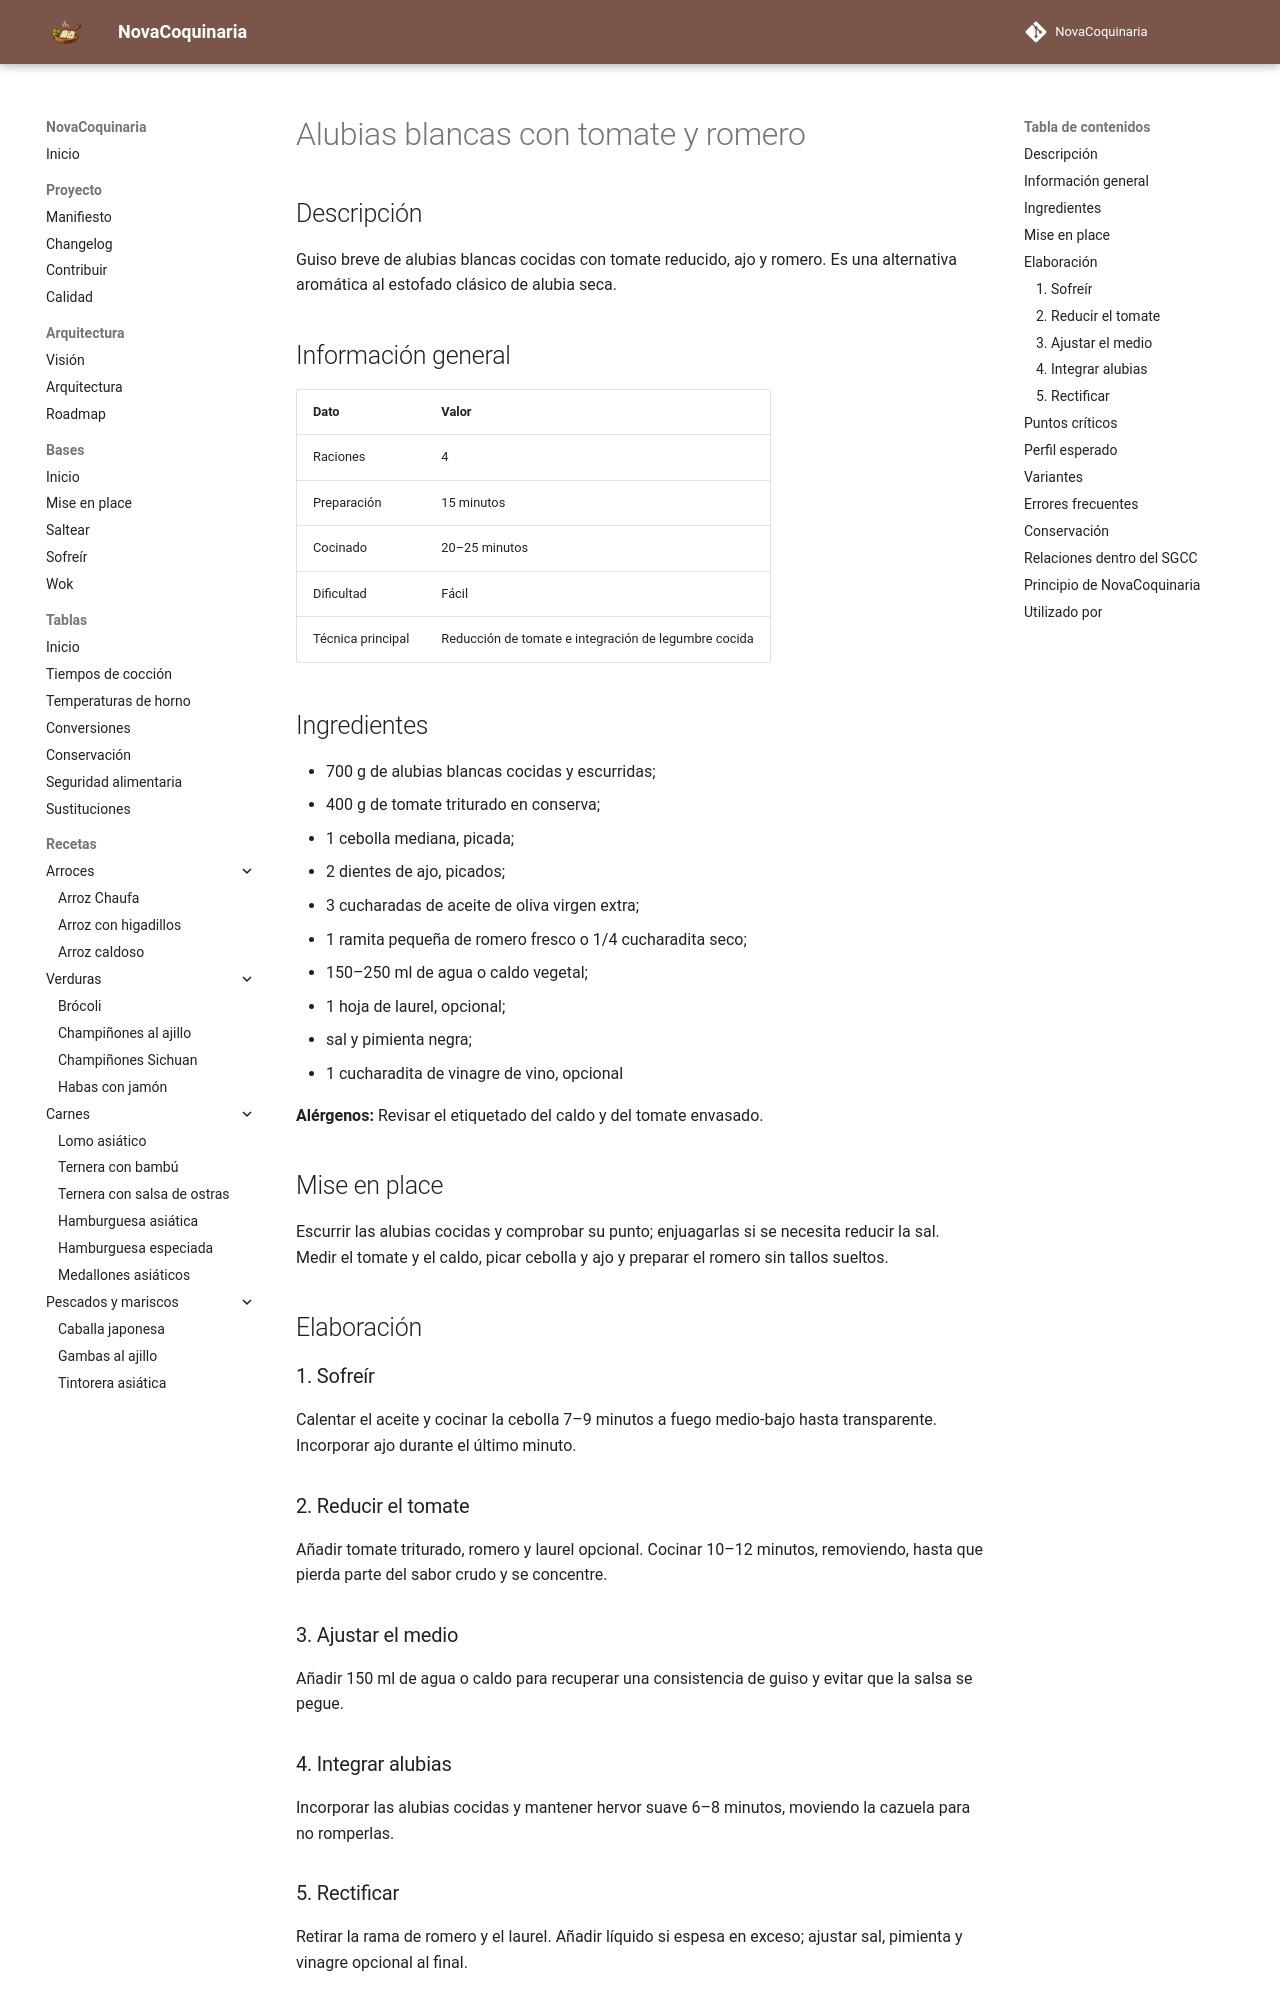

repository: fran-eliot/NovaCoquinaria · page: 03_Legumbres/alubias_blancas_con_tomate_y_romero.html · generator: mkdocs

---
id: REC-0108
tipo: receta
titulo: Alubias blancas con tomate y romero
categoria: Legumbres
estado: borrador
version: 1.0.0
ultima_revision: 2026-11-14
etiquetas:
  - alubias
  - tomate
  - romero
  - guiso
---

# Alubias blancas con tomate y romero

## Descripción

Guiso breve de alubias blancas cocidas con tomate reducido, ajo y romero. Es una alternativa aromática al estofado clásico de alubia seca.

## Información general

| Dato | Valor |
|---|---|
| Raciones | 4 |
| Preparación | 15 minutos |
| Cocinado | 20–25 minutos |
| Dificultad | Fácil |
| Técnica principal | Reducción de tomate e integración de legumbre cocida |

## Ingredientes

- 700 g de alubias blancas cocidas y escurridas;
- 400 g de tomate triturado en conserva;
- 1 cebolla mediana, picada;
- 2 dientes de ajo, picados;
- 3 cucharadas de aceite de oliva virgen extra;
- 1 ramita pequeña de romero fresco o 1/4 cucharadita seco;
- 150–250 ml de agua o caldo vegetal;
- 1 hoja de laurel, opcional;
- sal y pimienta negra;
- 1 cucharadita de vinagre de vino, opcional

**Alérgenos:** Revisar el etiquetado del caldo y del tomate envasado.

## Mise en place

Escurrir las alubias cocidas y comprobar su punto; enjuagarlas si se necesita reducir la sal. Medir el tomate y el caldo, picar cebolla y ajo y preparar el romero sin tallos sueltos.

## Elaboración

### 1. Sofreír

Calentar el aceite y cocinar la cebolla 7–9 minutos a fuego medio-bajo hasta transparente. Incorporar ajo durante el último minuto.

### 2. Reducir el tomate

Añadir tomate triturado, romero y laurel opcional. Cocinar 10–12 minutos, removiendo, hasta que pierda parte del sabor crudo y se concentre.

### 3. Ajustar el medio

Añadir 150 ml de agua o caldo para recuperar una consistencia de guiso y evitar que la salsa se pegue.

### 4. Integrar alubias

Incorporar las alubias cocidas y mantener hervor suave 6–8 minutos, moviendo la cazuela para no romperlas.

### 5. Rectificar

Retirar la rama de romero y el laurel. Añadir líquido si espesa en exceso; ajustar sal, pimienta y vinagre opcional al final.
